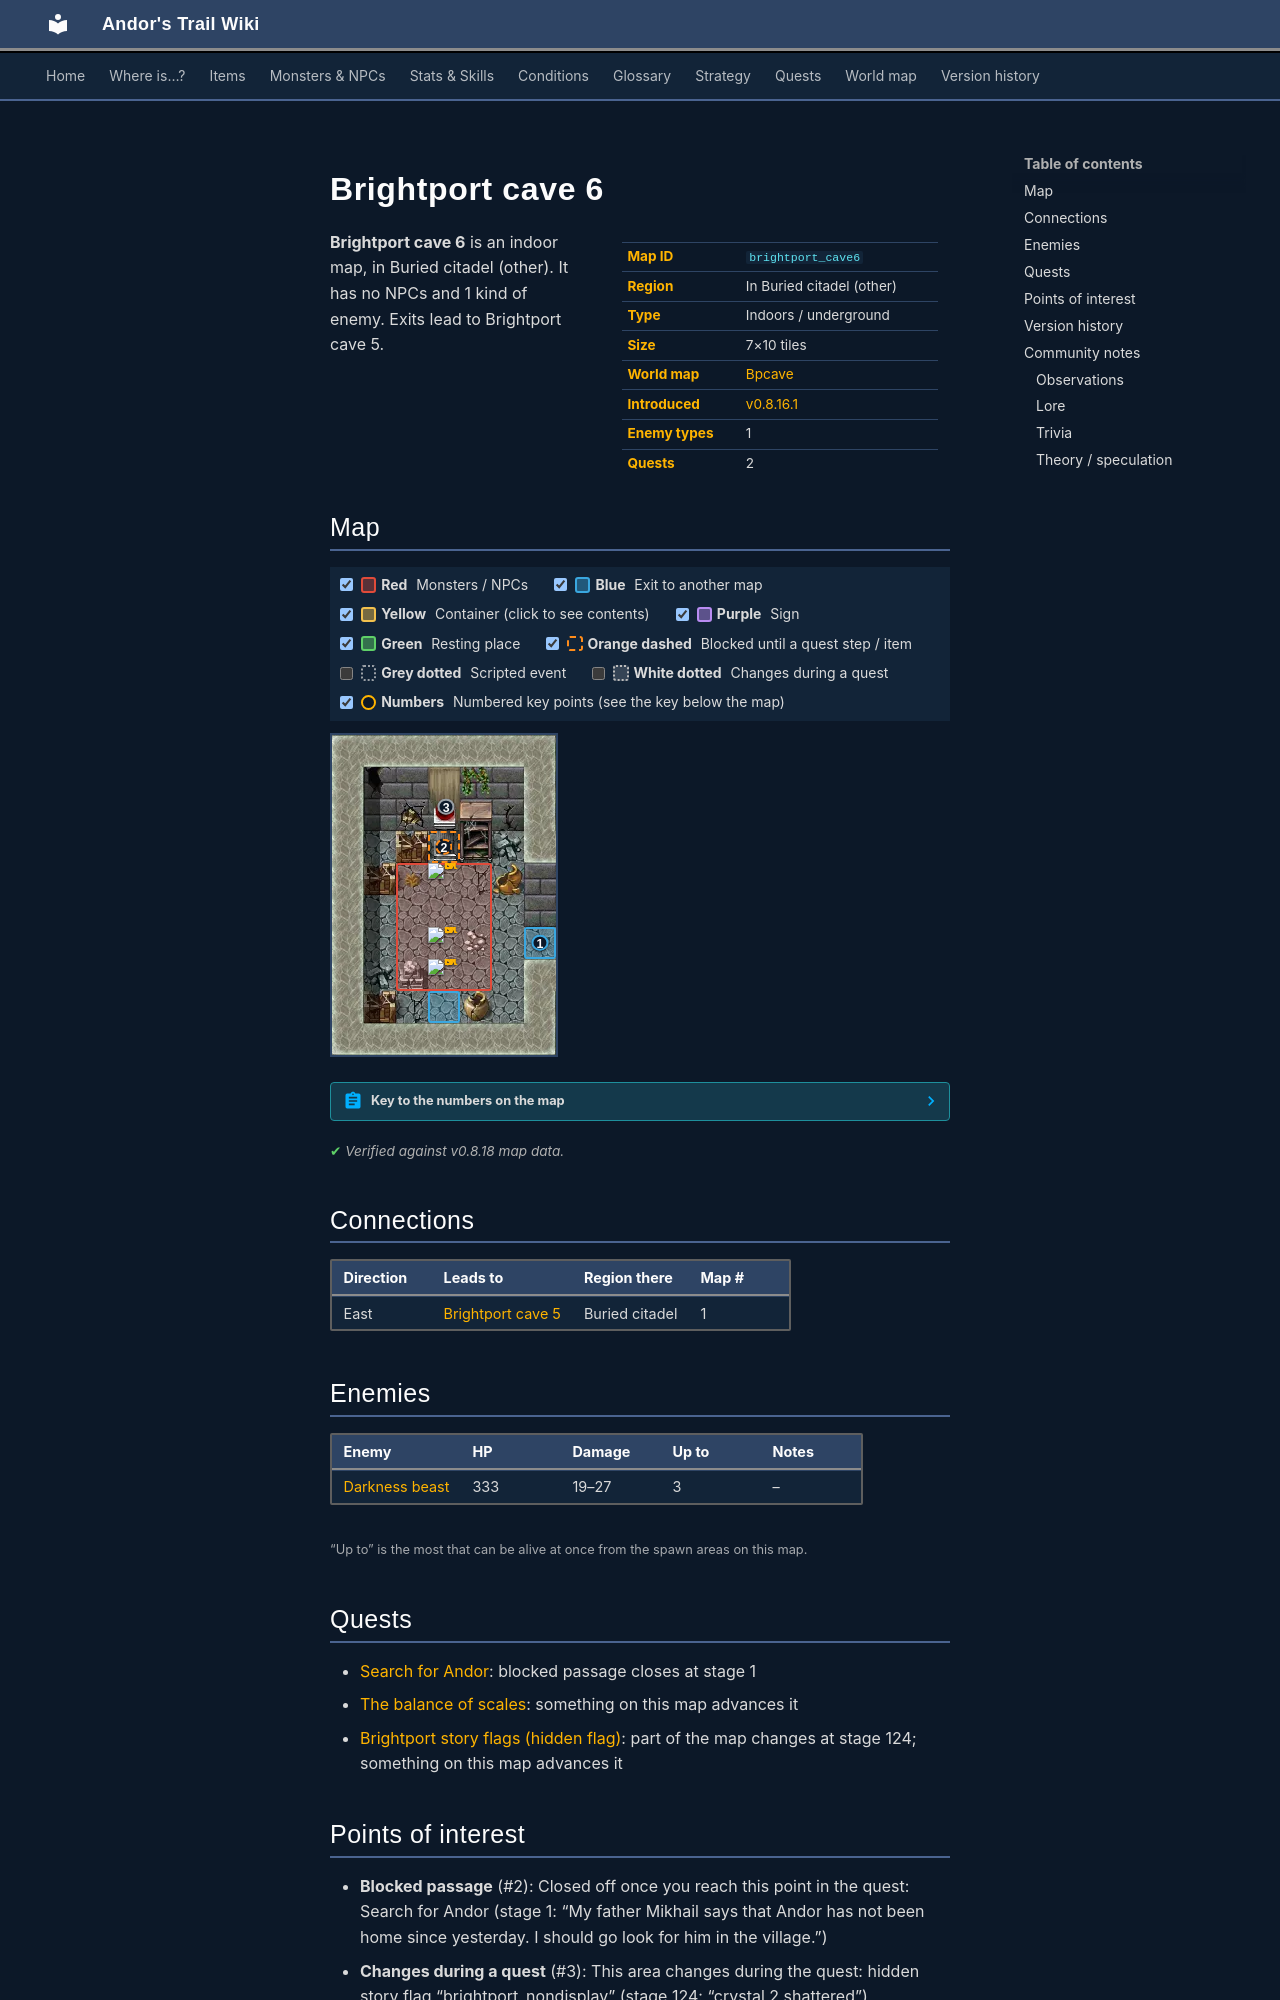

repository: asdfghjkl628/Andor-s-Trail-Wikiiii · page: maps/brightport_cave6/index.html · generator: mkdocs

---
description: "Brightport cave 6 is an indoor location in Andor's Trail, in Buried citadel (other). Enemies: Darkness beast. Exits to Brightport cave 5."
---

# Brightport cave 6

<div class="infobox" markdown>

| | |
|---|---|
| **Map ID** | `brightport_cave6` |
| **Region** | In Buried citadel (other) |
| **Type** | Indoors / underground |
| **Size** | 7×10 tiles |
| **World map** | [Bpcave](index.md) |
| **Introduced** | [v0.8.16.1](../versions/0.8.16.1.md) |
| **Enemy types** | 1 |
| **Quests** | 2 |

</div>

**Brightport cave 6** is an indoor map, in Buried citadel (other). It has no NPCs and 1 kind of enemy. Exits lead to Brightport cave 5.

## Map

<div class="map-legend" markdown="0"><label class="lg"><input type="checkbox" data-t="spawn" checked><span class="sw sw-spawn"></span><b>Red</b>&nbsp;Monsters / NPCs</label><label class="lg"><input type="checkbox" data-t="mapchange" checked><span class="sw sw-mapchange"></span><b>Blue</b>&nbsp;Exit to another map</label><label class="lg"><input type="checkbox" data-t="container" checked><span class="sw sw-container"></span><b>Yellow</b>&nbsp;Container (click to see contents)</label><label class="lg"><input type="checkbox" data-t="sign" checked><span class="sw sw-sign"></span><b>Purple</b>&nbsp;Sign</label><label class="lg"><input type="checkbox" data-t="rest" checked><span class="sw sw-rest"></span><b>Green</b>&nbsp;Resting place</label><label class="lg"><input type="checkbox" data-t="key" checked><span class="sw sw-key"></span><b>Orange dashed</b>&nbsp;Blocked until a quest step / item</label><label class="lg"><input type="checkbox" data-t="script"><span class="sw sw-script"></span><b>Grey dotted</b>&nbsp;Scripted event</label><label class="lg"><input type="checkbox" data-t="replace"><span class="sw sw-replace"></span><b>White dotted</b>&nbsp;Changes during a quest</label><label class="lg"><input type="checkbox" data-t="pin" checked><span class="sw sw-pin"></span><b>Numbers</b>&nbsp;Numbered key points (see the key below the map)</label></div>

<div class="map-wrap hide-script hide-replace" markdown="0"><img src="../../assets/maps/brightport_cave6.webp" alt="Map of Brightport cave 6" width="224" height="320" loading="lazy"><a id="place-east" class="mo mo-mapchange" href="../brightport_cave5/#place-west" title="Exit to Brightport cave 5" style="left:85.714%;top:60.000%;width:14.286%;height:10.000%"></a><span id="place-room" class="mo mo-mapchange" title="Room" style="left:42.857%;top:80.000%;width:14.286%;height:10.000%"></span><span class="mo mo-spawn" title="Spawns: Darkness beast" style="left:28.571%;top:40.000%;width:42.857%;height:40.000%"></span><a class="mo mo-key" href="../../quests/andor/#stage-1" title="Closed off once you reach this point in the quest: Search for Andor (stage 1: “My father Mikhail says that Andor has not been home since yesterday. I should go look for him in the village.”)" style="left:42.857%;top:30.000%;width:14.286%;height:10.000%"></a><a class="mo mo-replace" href="../../quests/brightport_nondisplay/#stage-124" title="This area changes during the quest: hidden story flag “brightport_nondisplay” (stage 124: “crystal 2 shattered”)" style="left:28.571%;top:10.000%;width:42.857%;height:40.000%"></a><a class="mob" href="../../monsters/brightport_beast/" title="Darkness beast" style="left:42.857%;top:40.000%;width:14.286%;height:10.000%"><img src="../../assets/icons/monsters/monsters_newb_1_657.png" alt="Darkness beast"></a><a class="mob" href="../../monsters/brightport_beast/" title="Darkness beast" style="left:42.857%;top:60.000%;width:14.286%;height:10.000%"><img src="../../assets/icons/monsters/monsters_newb_1_657.png" alt="Darkness beast"></a><a class="mob" href="../../monsters/brightport_beast/" title="Darkness beast" style="left:42.857%;top:70.000%;width:14.286%;height:10.000%"><img src="../../assets/icons/monsters/monsters_newb_1_657.png" alt="Darkness beast"></a><a class="pin pin-exit" href="#key-1" style="left:92.857%;top:65.000%" title="Exit (east): to [Brightport cave 5](brightport_cave5.md)">1</a><a class="pin pin-key" href="#key-2" style="left:50.000%;top:35.000%" title="Blocked passage: Closed off once you reach this point in the quest: Search for Andor (stage 1: “My father Mikhail says that Andor has not been home since yesterday. I should go look for him in the village.”)">2</a><a class="pin pin-replace" href="#key-3" style="left:50.940%;top:22.501%" title="Changes during a quest: This area changes during the quest: hidden story flag “brightport_nondisplay” (stage 124: “crystal 2 shattered”)">3</a></div>

??? abstract "Key to the numbers on the map"

    | # | What | Details |
    |---|---|---|
    | <span id="key-1"></span>1 | Exit (east) | to [Brightport cave 5](brightport_cave5.md) |
    | <span id="key-2"></span>2 | Blocked passage | Closed off once you reach this point in the quest: Search for Andor (stage 1: “My father Mikhail says that Andor has not been home since yesterday. I should go look for him in the village.”) |
    | <span id="key-3"></span>3 | Changes during a quest | This area changes during the quest: hidden story flag “brightport_nondisplay” (stage 124: “crystal 2 shattered”) |


<p class="verified">Verified against v0.8.18 map data.</p>

## Connections

| Direction | Leads to | Region there | Map # |
|---|---|---|---|
| East | [Brightport cave 5](brightport_cave5.md) | Buried citadel | 1 |

## Enemies

| Enemy | HP | Damage | Up to | Notes |
|---|---|---|---|---|
| [Darkness beast](../monsters/brightport_beast.md) | 333 | 19–27 | 3 | – |

<small>“Up to” is the most that can be alive at once from the spawn areas on this map.</small>

## Quests

- [Search for Andor](../quests/andor.md): blocked passage closes at stage 1
- [The balance of scales](../quests/brightport_lizard.md): something on this map advances it
- [Brightport story flags (hidden flag)](../quests/brightport_nondisplay.md): part of the map changes at stage 124; something on this map advances it

## Points of interest

- **Blocked passage** (#2): Closed off once you reach this point in the quest: Search for Andor (stage 1: “My father Mikhail says that Andor has not been home since yesterday. I should go look for him in the village.”)
- **Changes during a quest** (#3): This area changes during the quest: hidden story flag “brightport_nondisplay” (stage 124: “crystal 2 shattered”)


## Version history

| Version | Change |
|---|---|
| [v0.8.16.1](../versions/0.8.16.1.md) | Added |

<p class="verified">Verified against v0.8.18 and every earlier release back to v0.7.0 (game data compared release by release).</p>
